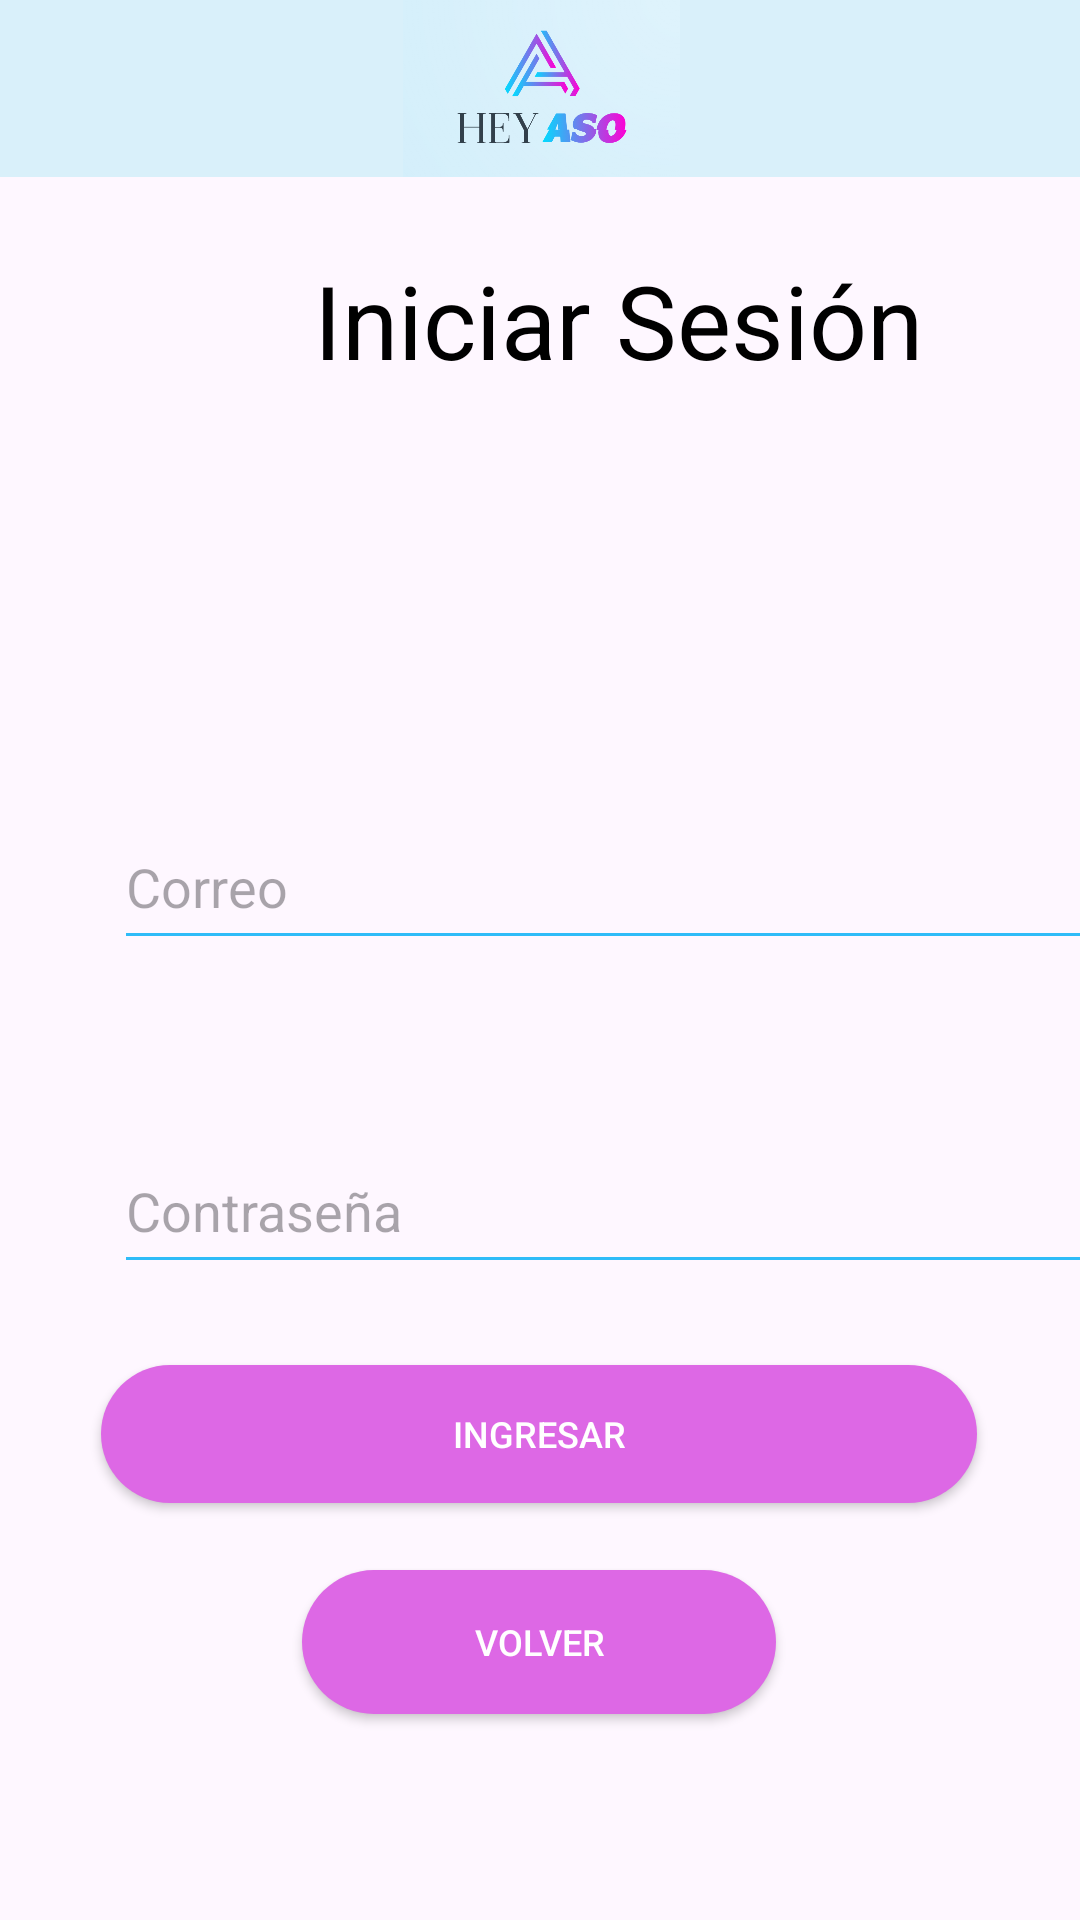

Here is an Android app screen rendered from its layout file. Give the layout XML and the strings, colors and styles it references.
<!-- AndroidManifest.xml: application theme Theme.Proyecto1_AP_HeyAso -->
<!-- res/layout/activity_iniciar_sesion.xml -->
<?xml version="1.0" encoding="utf-8"?>
<androidx.constraintlayout.widget.ConstraintLayout xmlns:android="http://schemas.android.com/apk/res/android"
    xmlns:app="http://schemas.android.com/apk/res-auto"
    xmlns:tools="http://schemas.android.com/tools"
    android:layout_width="match_parent"
    android:layout_height="match_parent"
    tools:context=".Iniciar_Sesion">

    <androidx.appcompat.widget.AppCompatButton
        android:id="@+id/btn_ingresar"
        android:layout_width="292dp"
        android:layout_height="46dp"
        android:background="@drawable/round_button_background"
        android:fontFamily="sans-serif-medium"
        android:text="Ingresar"
        android:textAlignment="center"
        android:textColor="#FFFFFF"
        android:textSize="12sp"
        app:layout_constraintBottom_toBottomOf="parent"
        app:layout_constraintEnd_toEndOf="parent"
        app:layout_constraintHorizontal_bias="0.495"
        app:layout_constraintStart_toStartOf="parent"
        app:layout_constraintTop_toTopOf="parent"
        app:layout_constraintVertical_bias="0.766" />

    <androidx.appcompat.widget.AppCompatButton
        android:id="@+id/btn_volver9"
        android:layout_width="158dp"
        android:layout_height="48dp"
        android:background="@drawable/round_button_background"
        android:fontFamily="sans-serif-medium"
        android:text="volver"
        android:textAlignment="center"
        android:textColor="#FFFFFF"
        android:textSize="12sp"
        app:layout_constraintBottom_toBottomOf="parent"
        app:layout_constraintEnd_toEndOf="parent"
        app:layout_constraintHorizontal_bias="0.498"
        app:layout_constraintStart_toStartOf="parent"
        app:layout_constraintTop_toTopOf="parent"
        app:layout_constraintVertical_bias="0.884" />

    <com.google.android.material.textfield.TextInputEditText
        android:id="@+id/correo"
        android:layout_width="334dp"
        android:layout_height="52dp"
        android:layout_marginStart="38dp"
        android:layout_marginTop="268dp"
        android:layout_marginEnd="39dp"
        android:backgroundTint="#2FBCF8"
        android:hint="Correo"
        android:inputType="text"
        app:layout_constraintEnd_toEndOf="parent"
        app:layout_constraintHorizontal_bias="0.0"
        app:layout_constraintStart_toStartOf="parent"
        app:layout_constraintTop_toTopOf="parent" />

    <com.google.android.material.textfield.TextInputEditText
        android:id="@+id/contrasenna2"
        android:layout_width="334dp"
        android:layout_height="52dp"
        android:layout_marginStart="38dp"
        android:layout_marginTop="376dp"
        android:layout_marginEnd="39dp"
        android:backgroundTint="#2FBCF8"
        android:hint="Contraseña"
        android:inputType="textPassword"
        app:layout_constraintEnd_toEndOf="parent"
        app:layout_constraintHorizontal_bias="0.0"
        app:layout_constraintStart_toStartOf="parent"
        app:layout_constraintTop_toTopOf="parent" />

    <TextView
        android:id="@+id/descripcionPagina7"
        android:layout_width="336dp"
        android:layout_height="51dp"
        android:layout_marginStart="38dp"
        android:layout_marginTop="84dp"
        android:layout_marginEnd="37dp"
        android:text="Iniciar Sesión"
        android:textAlignment="center"
        android:textColor="#000000"
        android:textSize="34sp"
        app:layout_constraintEnd_toEndOf="parent"
        app:layout_constraintHorizontal_bias="0.0"
        app:layout_constraintStart_toStartOf="parent"
        app:layout_constraintTop_toTopOf="parent" />

    <ImageView
        android:id="@+id/imagen2"
        android:layout_width="417dp"
        android:layout_height="59dp"
        android:layout_gravity="center_horizontal"
        android:background="#DBF1FB"
        android:backgroundTint="#D9F0FA"
        android:src="@drawable/logo"
        app:layout_constraintEnd_toEndOf="parent"
        app:layout_constraintHorizontal_bias="0.5"
        app:layout_constraintStart_toStartOf="parent"
        app:layout_constraintTop_toTopOf="parent" />
</androidx.constraintlayout.widget.ConstraintLayout>
<!-- resources referenced by this layout -->
<resources>
  <!-- drawable logo: png bitmap (drawable, 105262 bytes) -->
  <!-- drawable round_button_background (drawable) -->
  <shape xmlns:android="http://schemas.android.com/apk/res/android">
      <solid android:color="#DD68E5" /> 
      <corners android:radius="50dp" /> 
  </shape>
  <style name="Theme.Proyecto1_AP_HeyAso" parent="Base.Theme.Proyecto1_AP_HeyAso" />
  <style name="Base.Theme.Proyecto1_AP_HeyAso" parent="Theme.Material3.DayNight.NoActionBar">
          
          
      </style>
</resources>
